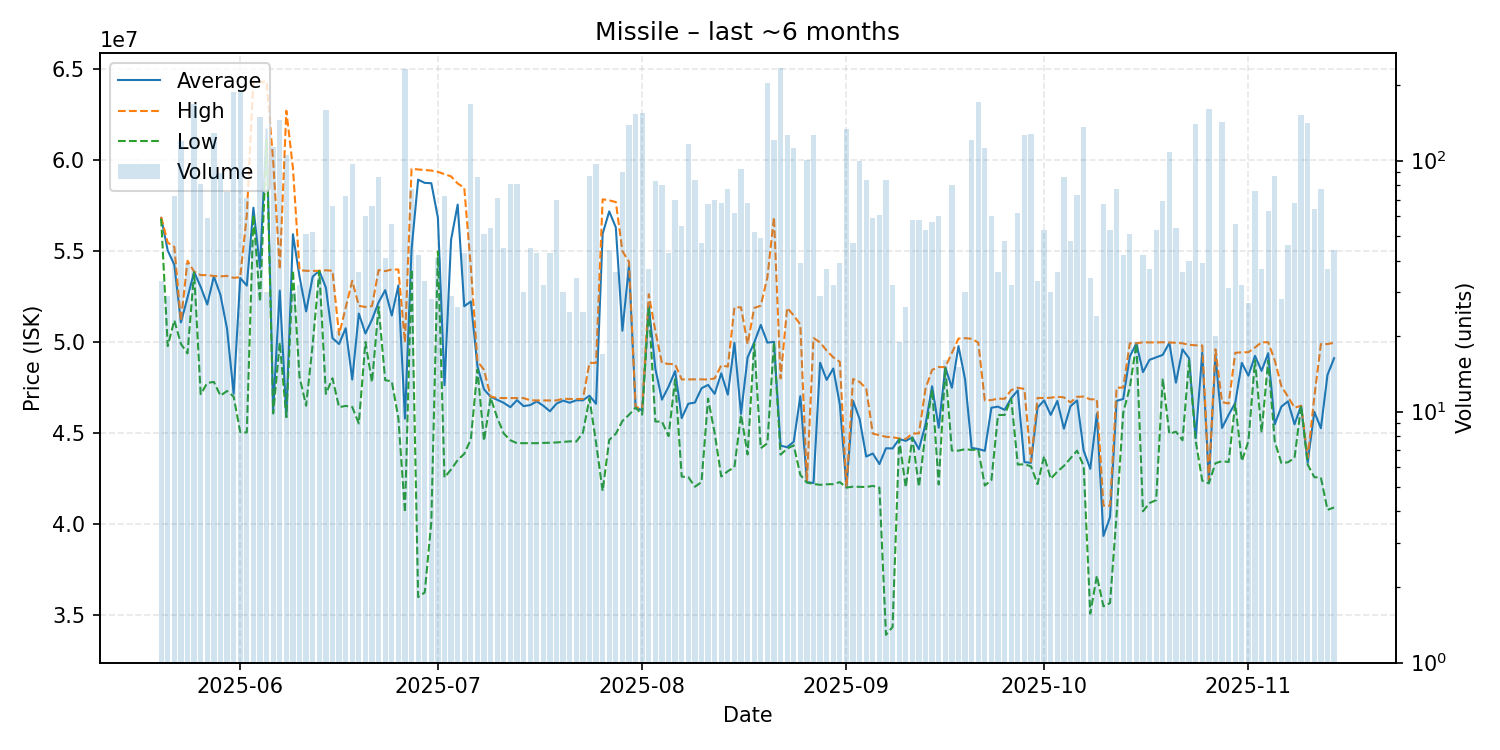

The data file committed next to this chart (first rows):
date, average, highest, lowest, order_count, volume
2025-05-20, 56829394, 56885000, 56780000, 23, 33
2025-05-21, 55036207, 55465000, 49780000, 19, 29
2025-05-22, 54242222, 55230000, 51200000, 39, 72
2025-05-23, 51080000, 51155000, 49900000, 46, 120
2025-05-24, 52445128, 54470000, 49375000, 32, 39
2025-05-25, 53860000, 53870000, 53840000, 57, 168
2025-05-26, 53035432, 53680000, 47135000, 50, 81
2025-05-27, 52066610, 53680000, 47750000, 33, 59
2025-05-28, 53610000, 53630000, 47810000, 58, 129
2025-05-29, 52588876, 53610000, 47050000, 33, 89
2025-05-30, 50726400, 53640000, 47310000, 29, 75
2025-05-31, 47160000, 53530000, 47000000, 65, 187
2025-06-01, 53520000, 53570000, 45050000, 59, 190
2025-06-02, 53106056, 56980000, 45030000, 32, 71
2025-06-03, 57384792, 64370000, 56990000, 21, 48
2025-06-04, 54080000, 64300000, 52210000, 50, 149
2025-06-05, 61704667, 64330000, 61110000, 21, 30
2025-06-06, 46260000, 59980000, 46070000, 47, 113
2025-06-07, 52830000, 54000000, 49980000, 43, 145
2025-06-08, 45890000, 62720000, 45870000, 47, 105
2025-06-09, 55928333, 59570000, 53950000, 18, 30
2025-06-10, 53598438, 53950000, 48085000, 16, 32
2025-06-11, 51685490, 53920000, 46500000, 30, 51
2025-06-12, 53597692, 53910000, 49885000, 24, 52
2025-06-13, 53917941, 53920000, 53910000, 18, 34
2025-06-14, 52990000, 53945000, 47150000, 57, 159
2025-06-15, 50219697, 53920000, 48010000, 30, 66
2025-06-16, 49892857, 50400000, 46420000, 18, 21
2025-06-17, 50761667, 51880000, 46490000, 32, 72
2025-06-18, 47938041, 53370000, 46430000, 33, 97
2025-06-19, 51568333, 51990000, 45520000, 23, 36
2025-06-20, 50470167, 51930000, 50000000, 30, 60
2025-06-21, 51231970, 51980000, 47790000, 40, 66
2025-06-22, 52185814, 53960000, 51930000, 36, 86
2025-06-23, 52855366, 53900000, 47905000, 31, 41
2025-06-24, 51457857, 53990000, 47840000, 28, 56
2025-06-25, 53117500, 53990000, 45820000, 17, 28
2025-06-26, 45790000, 49980000, 40630000, 53, 232
2025-06-27, 55090390, 59530000, 54000000, 34, 77
2025-06-28, 58930000, 59490000, 35980000, 17, 42
2025-06-29, 58751515, 59460000, 36230000, 24, 33
2025-06-30, 58735714, 59430000, 40110000, 19, 28
2025-07-01, 56835122, 59360000, 54990000, 31, 41
2025-07-02, 47627083, 59230000, 42550000, 22, 72
2025-07-03, 55629655, 59110000, 42995000, 21, 29
2025-07-04, 57557308, 58720000, 43510000, 20, 26
2025-07-05, 51967907, 58480000, 43855000, 26, 43
2025-07-06, 52230000, 54110000, 44660000, 51, 168
2025-07-07, 48663721, 48940000, 48490000, 32, 86
2025-07-08, 47399804, 48470000, 44570000, 29, 51
2025-07-09, 46992778, 47000000, 46940000, 25, 54
2025-07-10, 46827324, 46930000, 45840000, 37, 71
2025-07-11, 46657111, 46920000, 44970000, 26, 45
2025-07-12, 46419136, 46920000, 44600000, 35, 81
2025-07-13, 46807037, 46920000, 44440000, 32, 81
2025-07-14, 46478667, 46920000, 44440000, 21, 30
2025-07-15, 46534000, 46800000, 44440000, 26, 45
2025-07-16, 46737209, 46790000, 44440000, 18, 43
2025-07-17, 46497812, 46790000, 44455000, 21, 32
2025-07-18, 46193721, 46790000, 44470000, 25, 43
... 119 more rows
